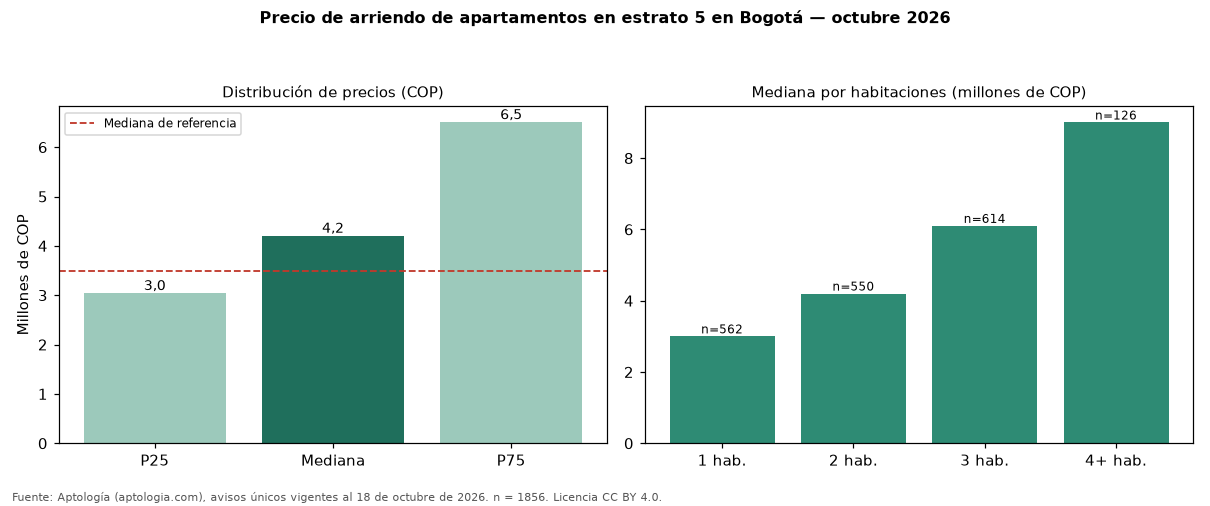

Values plotted in this chart, from the file beside it:
seccion, metrica, valor_cop, n
precio, p25, 3037000, 1856
precio, mediana, 4200000, 1856
precio, p75, 6500000, 1856
cop_por_m2, p25, 42857, 1856
cop_por_m2, mediana, 53613, 1856
cop_por_m2, p75, 66667, 1856
area, area_mediana_m2, 82.8, 1856
habitaciones, 1, 3000000, 562
habitaciones, 2, 4200000, 550
habitaciones, 3, 6100000, 614
habitaciones, 4+, 9000000, 126
administracion, mediana, 756089, 975
estrato, moda, 5, 
parqueadero, porcentaje_con_parqueadero, 91.0, 1856
referencia, mediana_referencia, 3500000, 14215
referencia, mediana_cop_por_m2_referencia, 50000, 14215
